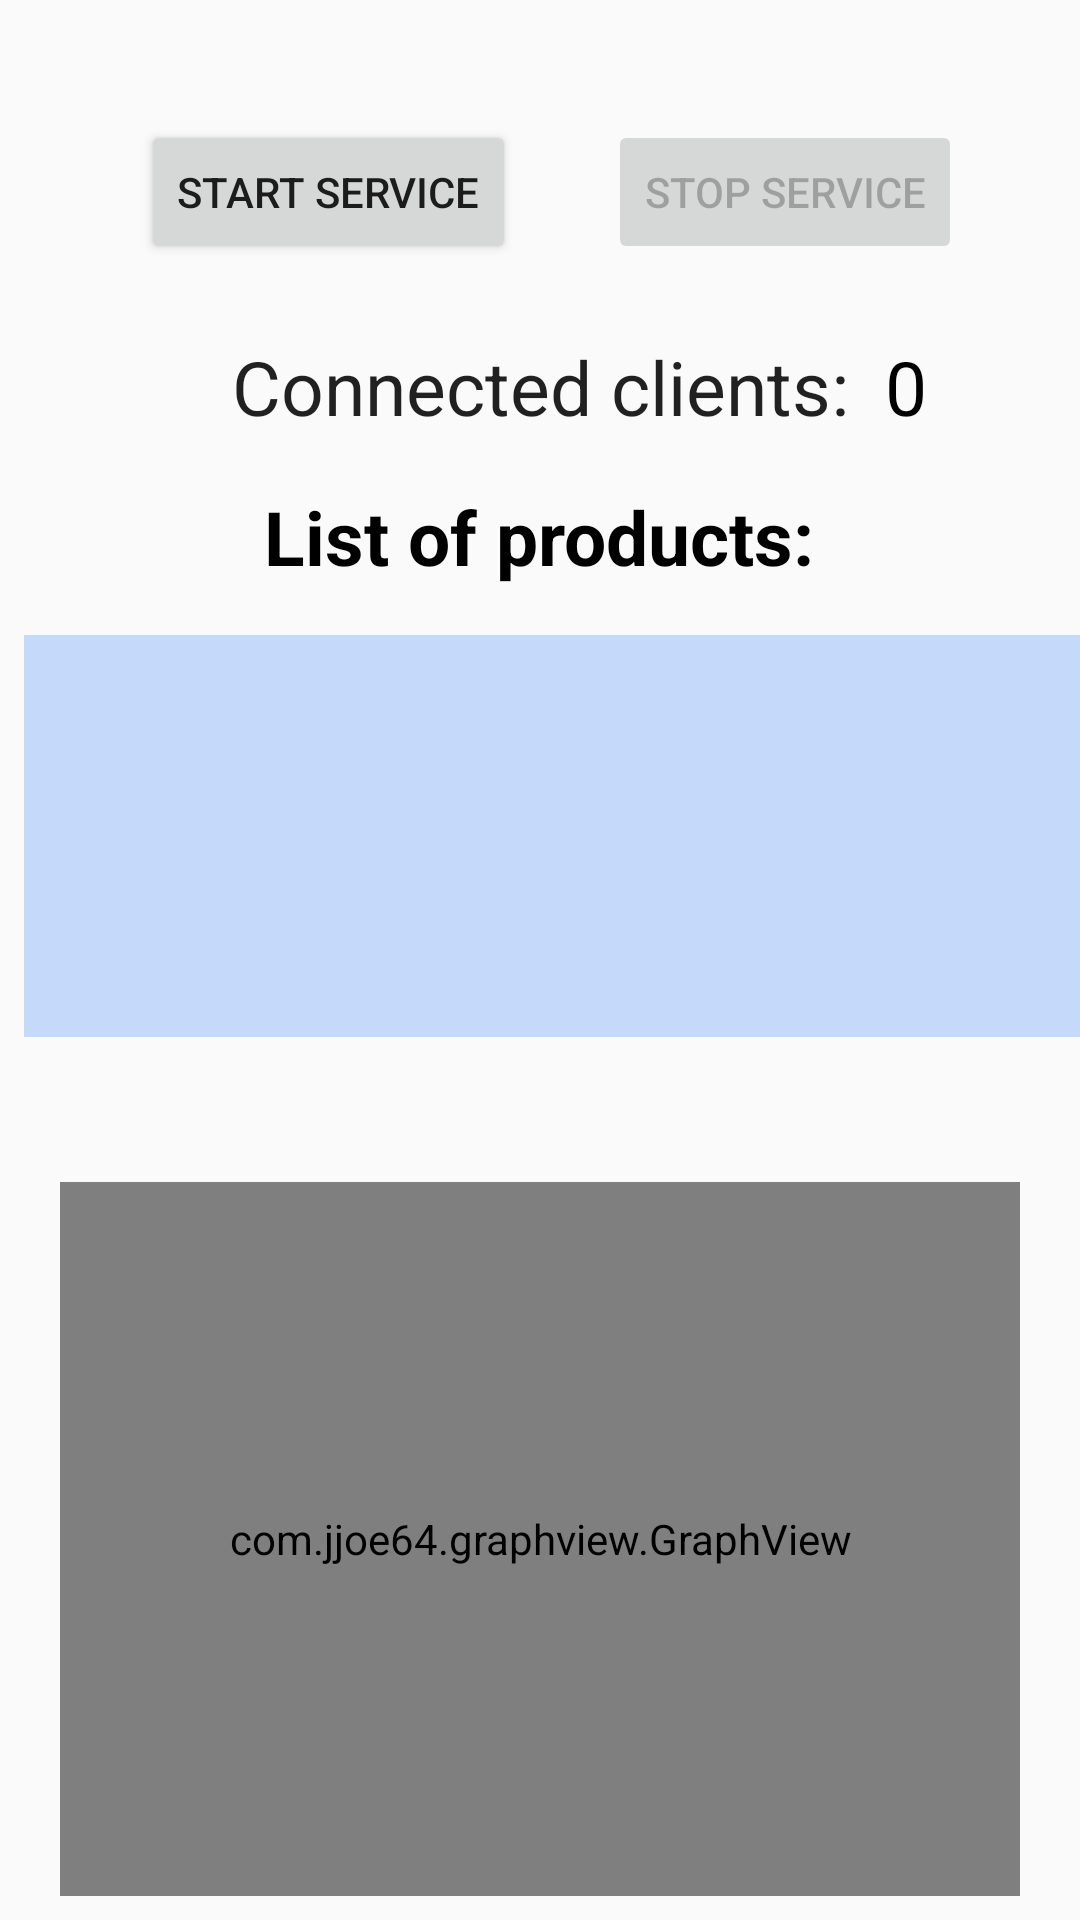

The Android layout XML behind this screen, and the referenced resources:
<!-- AndroidManifest.xml: application theme Theme.AppCompat.Light.NoActionBar -->
<!-- res/layout/fragment_server_managing.xml -->
<?xml version="1.0" encoding="utf-8"?>
<android.support.constraint.ConstraintLayout xmlns:android="http://schemas.android.com/apk/res/android"
    xmlns:app="http://schemas.android.com/apk/res-auto"
    xmlns:tools="http://schemas.android.com/tools"
    android:layout_width="match_parent"
    android:layout_height="match_parent">

    <Button
        android:id="@+id/stop_service_btn"
        android:layout_width="wrap_content"
        android:layout_height="wrap_content"
        android:layout_marginStart="8dp"
        android:layout_marginEnd="8dp"
        android:layout_weight="1"
        android:enabled="false"
        android:text="Stop service"
        app:layout_constraintEnd_toEndOf="parent"
        app:layout_constraintHorizontal_bias="0.421"
        app:layout_constraintStart_toEndOf="@+id/start_service_btn"
        app:layout_constraintTop_toTopOf="@+id/start_service_btn" />

    <Button
        android:id="@+id/start_service_btn"
        android:layout_width="wrap_content"
        android:layout_height="wrap_content"
        android:layout_marginStart="8dp"
        android:layout_marginTop="40dp"
        android:layout_marginEnd="8dp"
        android:layout_weight="1"
        android:enabled="true"
        android:text="Start service"
        app:layout_constraintEnd_toEndOf="parent"
        app:layout_constraintHorizontal_bias="0.178"
        app:layout_constraintStart_toStartOf="parent"
        app:layout_constraintTop_toTopOf="parent" />

    <TextView
        android:id="@+id/client_count_view"
        android:layout_width="wrap_content"
        android:layout_height="wrap_content"
        android:layout_marginStart="8dp"
        android:layout_marginEnd="8dp"
        android:layout_weight="1"
        android:text="0"
        android:textColor="@android:color/background_dark"
        android:textSize="25sp"
        app:layout_constraintEnd_toEndOf="parent"
        app:layout_constraintHorizontal_bias="0.087"
        app:layout_constraintStart_toEndOf="@+id/textView2"
        app:layout_constraintTop_toTopOf="@+id/textView2" />

    <TextView
        android:id="@+id/textView2"
        android:layout_width="wrap_content"
        android:layout_height="37dp"
        android:layout_marginStart="8dp"
        android:layout_marginTop="8dp"
        android:layout_marginEnd="8dp"
        android:layout_marginBottom="8dp"
        android:layout_weight="1"
        android:text="Connected clients:"
        android:textColor="?attr/editTextColor"
        android:textSize="25sp"
        app:layout_constraintBottom_toBottomOf="parent"
        app:layout_constraintEnd_toEndOf="parent"
        app:layout_constraintStart_toStartOf="parent"
        app:layout_constraintTop_toTopOf="@+id/barrier"
        app:layout_constraintVertical_bias="0.032" />

    <com.jjoe64.graphview.GraphView
        android:id="@+id/graph"
        android:layout_width="0dp"
        android:layout_height="238dp"
        android:layout_marginStart="20dp"
        android:layout_marginEnd="20dp"
        android:layout_marginBottom="8dp"
        app:layout_constraintBottom_toBottomOf="parent"
        app:layout_constraintEnd_toEndOf="parent"
        app:layout_constraintHorizontal_bias="0.0"
        app:layout_constraintStart_toStartOf="parent" />

    <TextView
        android:id="@+id/textView"
        android:layout_width="wrap_content"
        android:layout_height="wrap_content"
        android:layout_marginStart="8dp"
        android:layout_marginTop="13dp"
        android:layout_marginEnd="8dp"
        android:layout_marginBottom="8dp"
        android:text="List of products:"
        android:textColor="@android:color/background_dark"
        android:textSize="25sp"
        android:textStyle="bold"
        app:layout_constraintBottom_toBottomOf="parent"
        app:layout_constraintEnd_toEndOf="parent"
        app:layout_constraintHorizontal_bias="0.497"
        app:layout_constraintStart_toStartOf="parent"
        app:layout_constraintTop_toBottomOf="@+id/textView2"
        app:layout_constraintVertical_bias="0.0" />

    <Spinner
        android:id="@+id/spinner"
        android:layout_width="wrap_content"
        android:layout_height="wrap_content"
        android:layout_marginStart="8dp"
        android:layout_marginTop="8dp"
        android:layout_marginEnd="8dp"
        android:layout_marginBottom="8dp"
        android:visibility="invisible"
        app:layout_constraintBottom_toTopOf="@+id/graph"
        app:layout_constraintEnd_toEndOf="parent"
        app:layout_constraintHorizontal_bias="0.501"
        app:layout_constraintStart_toStartOf="parent"
        app:layout_constraintTop_toBottomOf="@+id/products_list_view" />

    <ListView
        android:id="@+id/products_list_view"
        android:layout_width="395dp"
        android:layout_height="134dp"
        android:layout_marginStart="8dp"
        android:layout_marginTop="16dp"
        android:layout_marginEnd="8dp"
        android:background="@color/colorAccent"
        android:scrollbars="vertical"
        app:layout_constraintEnd_toEndOf="parent"
        app:layout_constraintHorizontal_bias="0.0"
        app:layout_constraintStart_toStartOf="parent"
        app:layout_constraintTop_toBottomOf="@+id/textView" />

    <android.support.constraint.Barrier
        android:id="@+id/barrier"
        android:layout_width="wrap_content"
        android:layout_height="wrap_content"
        app:barrierDirection="bottom"
        app:constraint_referenced_ids="start_service_btn,stop_service_btn" />

</android.support.constraint.ConstraintLayout>
<!-- resources referenced by this layout -->
<resources>
  <color name="colorAccent">#c5dafa</color>
</resources>
